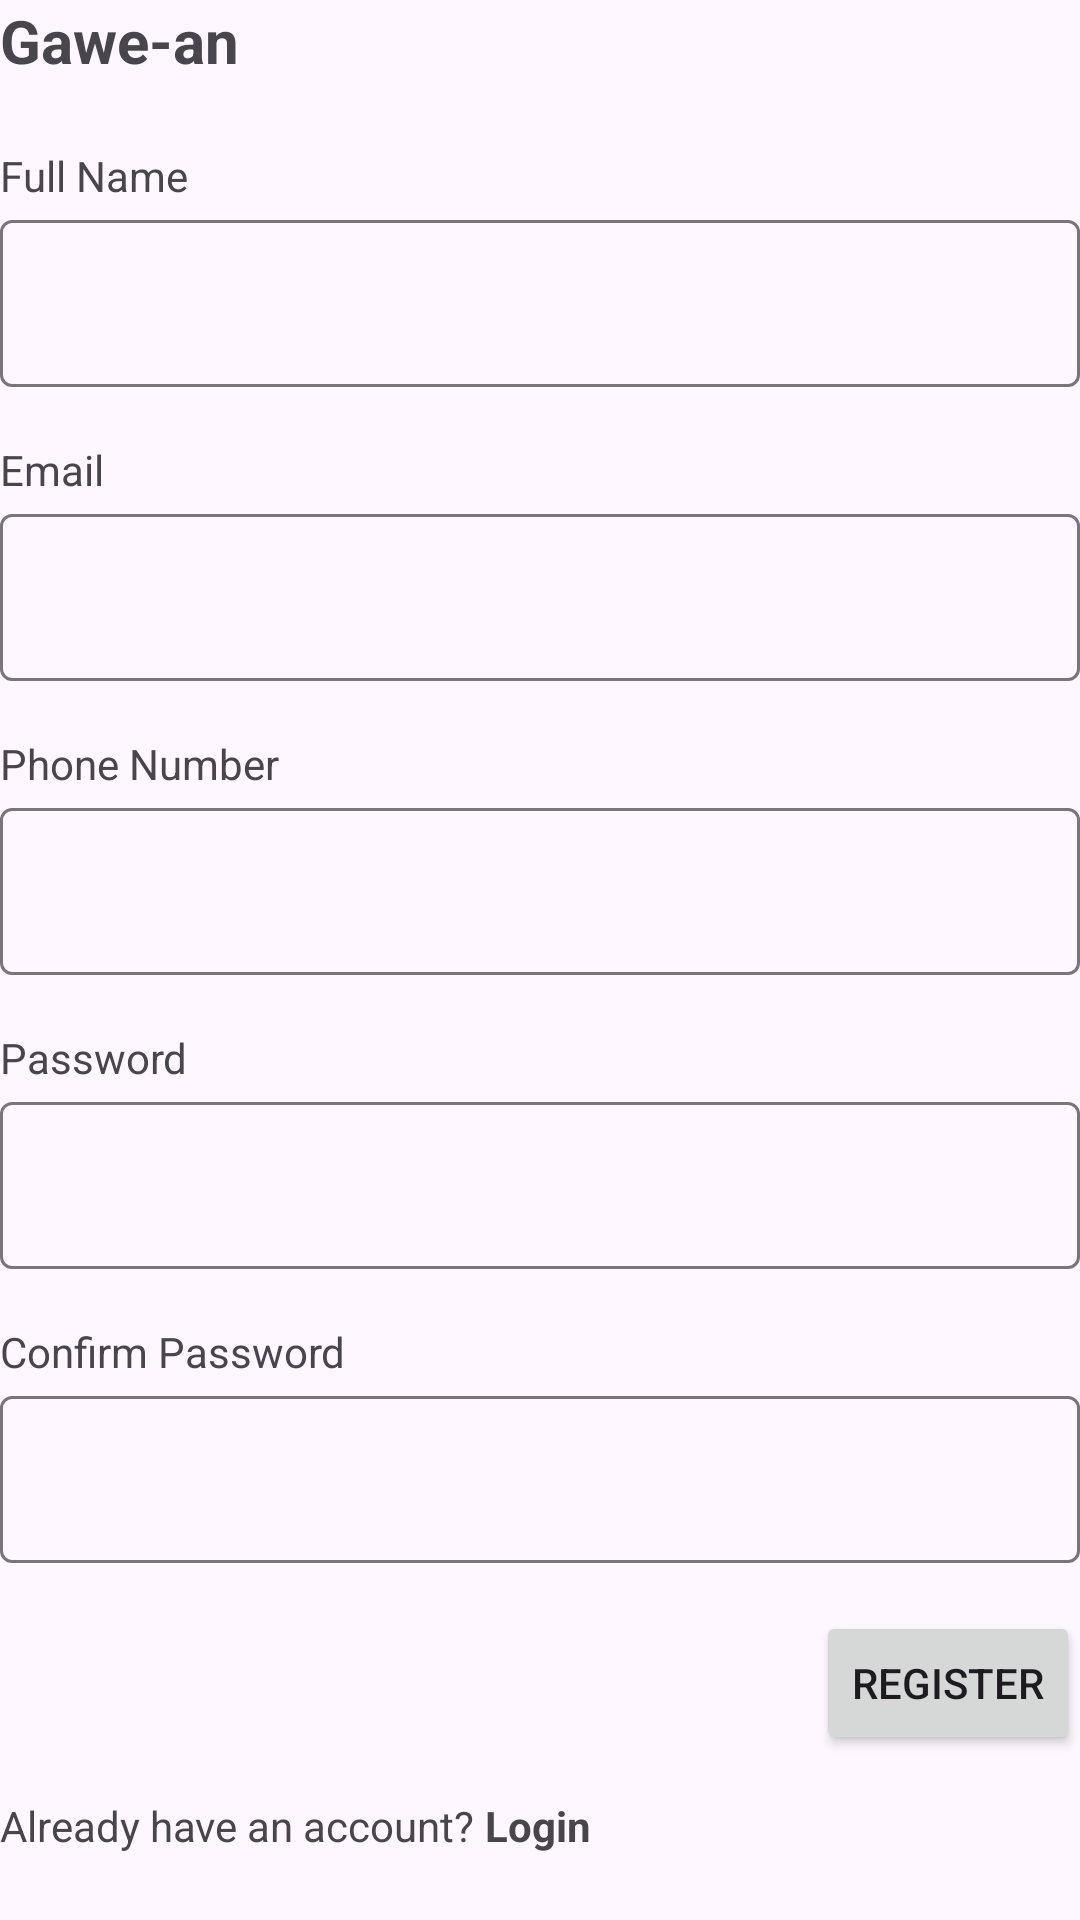

Produce the Android XML layout that renders to this screen, including the resource entries it uses.
<!-- AndroidManifest.xml: application theme Theme.D2_Modul2 -->
<!-- res/layout/activity_register_screen.xml -->
<?xml version="1.0" encoding="utf-8"?>
<LinearLayout xmlns:android="http://schemas.android.com/apk/res/android"
    xmlns:tools="http://schemas.android.com/tools"
    android:id="@+id/main"
    android:layout_width="match_parent"
    android:layout_height="match_parent"
    android:layout_margin="24dp"
    android:orientation="vertical"
    tools:context=".ui.main.RegisterScreen">

    <TextView
        android:id="@+id/textView"
        android:layout_width="wrap_content"
        android:layout_height="wrap_content"
        android:text="Gawe-an"
        android:textSize="20sp"
        android:textStyle="bold" />

    <TextView
        android:id="@+id/textView2"
        android:layout_width="wrap_content"
        android:layout_height="wrap_content"
        android:layout_marginTop="22dp"
        android:text="Full Name" />

    <com.google.android.material.textfield.TextInputLayout
        android:layout_width="match_parent"
        android:layout_height="wrap_content">

        <com.google.android.material.textfield.TextInputEditText
            android:id="@+id/etRegFullName"
            android:layout_width="match_parent"
            android:layout_height="match_parent" />
    </com.google.android.material.textfield.TextInputLayout>

    <TextView
        android:id="@+id/textView3"
        android:layout_width="wrap_content"
        android:layout_height="wrap_content"
        android:layout_marginTop="18dp"
        android:text="Email" />

    <com.google.android.material.textfield.TextInputLayout
        android:layout_width="match_parent"
        android:layout_height="wrap_content">

        <com.google.android.material.textfield.TextInputEditText
            android:id="@+id/etRegEmail"
            android:layout_width="match_parent"
            android:layout_height="match_parent" />
    </com.google.android.material.textfield.TextInputLayout>

    <TextView
        android:layout_width="wrap_content"
        android:layout_height="wrap_content"
        android:layout_marginTop="18dp"
        android:text="Phone Number" />

    <com.google.android.material.textfield.TextInputLayout
        android:layout_width="match_parent"
        android:layout_height="wrap_content">

        <com.google.android.material.textfield.TextInputEditText
            android:id="@+id/etRegPhone"
            android:layout_width="match_parent"
            android:layout_height="match_parent" />
    </com.google.android.material.textfield.TextInputLayout>

    <TextView
        android:layout_width="wrap_content"
        android:layout_height="wrap_content"
        android:layout_marginTop="18dp"
        android:text="Password" />

    <com.google.android.material.textfield.TextInputLayout
        android:layout_width="match_parent"
        android:layout_height="wrap_content">

        <com.google.android.material.textfield.TextInputEditText
            android:id="@+id/etRegPass"
            android:layout_width="match_parent"
            android:layout_height="match_parent" />
    </com.google.android.material.textfield.TextInputLayout>

    <TextView
        android:layout_width="wrap_content"
        android:layout_height="wrap_content"
        android:layout_marginTop="18dp"
        android:text="Confirm Password" />

    <com.google.android.material.textfield.TextInputLayout
        android:layout_width="match_parent"
        android:layout_height="wrap_content">

        <com.google.android.material.textfield.TextInputEditText
            android:id="@+id/etRegConfirmPass"
            android:layout_width="match_parent"
            android:layout_height="match_parent" />
    </com.google.android.material.textfield.TextInputLayout>

    <Button
        android:id="@+id/bRegister"
        android:layout_width="wrap_content"
        android:layout_height="wrap_content"
        android:layout_gravity="end"
        android:layout_marginTop="16dp"
        android:text="Register" />

    <LinearLayout
        android:layout_width="wrap_content"
        android:layout_height="wrap_content"
        android:layout_marginTop="14dp"
        android:orientation="horizontal">

        <TextView
            android:id="@+id/textView4"
            android:layout_width="wrap_content"
            android:layout_height="wrap_content"
            android:text="Already have an account? " />

        <TextView
            android:id="@+id/linkToLogin"
            android:layout_width="wrap_content"
            android:layout_height="wrap_content"
            android:text="Login"
            android:textStyle="bold" />
    </LinearLayout>
</LinearLayout>
<!-- resources referenced by this layout -->
<resources>
  <style name="Theme.D2_Modul2" parent="Base.Theme.D2_Modul2" />
  <style name="Base.Theme.D2_Modul2" parent="Theme.Material3.DayNight.NoActionBar">
          
          
      </style>
</resources>
